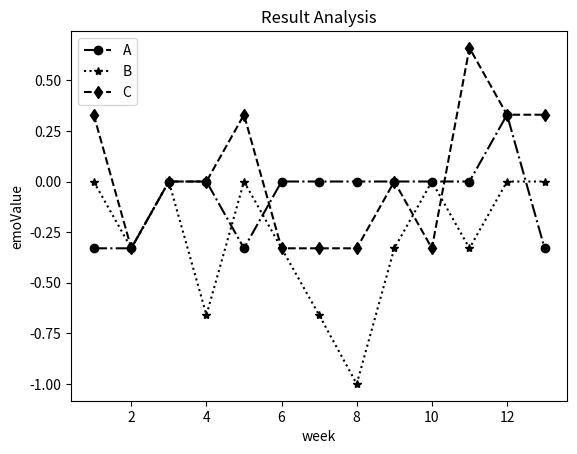

Reproduce this figure in Python.
#! /bin/env python
# -*- coding: utf-8 -*-
"""
多位学生在13周内的情感变化
"""

import numpy as np  
import matplotlib.pyplot as plt  
import matplotlib.gridspec as gridspec

if __name__=='__main__':

    emo1 = [-0.3, 0.1, 0.56, 0.0, -0.17, -0.21, -0.12, 0.0, 0.0, 0.0, 0.0, 0.3, 0.17]
    emo2 = [0.0, -0.1, 0.0, 0.46, 0.0, -0.03, -0.2, -0.5, 0.3, 0.0, -0.09, 0.0, 0.0]
    emo3 = [-0.07, -0.1, 0.0, 0.0, 0.3, -0.3, -0.3, -0.17, 0.21, 0.3, 0.15, 0.25, 0.17]
    emo4 = [-0.46, -0.1, -0.25, -0.56, -0.07, 0.3, -0.5, -0.17, -0.09, 0.0, -0.09, -0.25, 0.0]
    emo5 = [-0.46, -0.3, -0.25, -0.4, 0.0, -0.39, -0.5, -0.33, -0.12, -0.56, -0.15, -0.58, -0.13]
    emo6 = [0.0, 0.0, 0.0, -0.4, 0.0, 0.0, 0.0, 0.0, -0.03, 0.0, 0.0, 0.0, 0.0]
    emo7 = [-0.07, -0.1, 0.0, 0.17, -0.39, -0.09, 0.46, -0.5, -0.12, -0.56, -0.09, 0.3, -0.56]
    emo8 = [0.07, 0.0, -0.25, -0.27, -0.09, 0.21, 0.17, 0.13, 0.33, 0.13, -0.15, -0.25, 0.03]
    
    emo11 = [-0.33,-0.33,0,0,-0.33,0,0,0,0,0,0,0.33,-0.33]
    emo22 = [0,-0.33,0,-0.66,0,-0.33,-0.66,-1,-0.33,0,-0.33,0,0]
    emo33 = [0.33,-0.33,0,0,0.33,-0.33,-0.33,-0.33,0,-0.33,0.66,0.33,0.33]

    def aveEmo(emo):
        return float('{:.4f}'.format(np.mean(emo)))
    def varEmo(emo):
        return float('{:.4f}'.format(np.var(emo)))

    stuA = emo11
    stuB = emo22
    stuC = emo33
    print("学生A情感值数组：",stuA)
    print("学生A情感均值：",aveEmo(stuA))
    print("学生A情感方差：",varEmo(stuA))
    print("学生B情感值数组：",stuB)
    print("学生B情感均值：",aveEmo(stuB))
    print("学生B情感方差：",varEmo(stuB))
    print("学生C情感值数组：",stuC)
    print("学生C情感均值：",aveEmo(stuC))
    print("学生C情感方差：",varEmo(stuC))
    #设置x,y轴
    x = [x for x in range(1,14)]
    #定义figure
    plt.figure()
    plt.title('Result Analysis')
    #plt.plot(x, emo2, color='green')
    plt.plot(x, stuA, 'ko-.', label='A')
    #plt.plot(x, emo3, color='red')
    plt.plot(x, stuB, 'k*:', label='B')
    #plt.plot(x, emo4,  color='blue')
    plt.plot(x, stuC, 'kd--', label='C')
    plt.legend() # 显示图例
    #plt.plot(x,y)
    plt.xlabel("week")#X轴标签
    plt.ylabel("emoValue")#Y轴标签 
    plt.show()  
    
